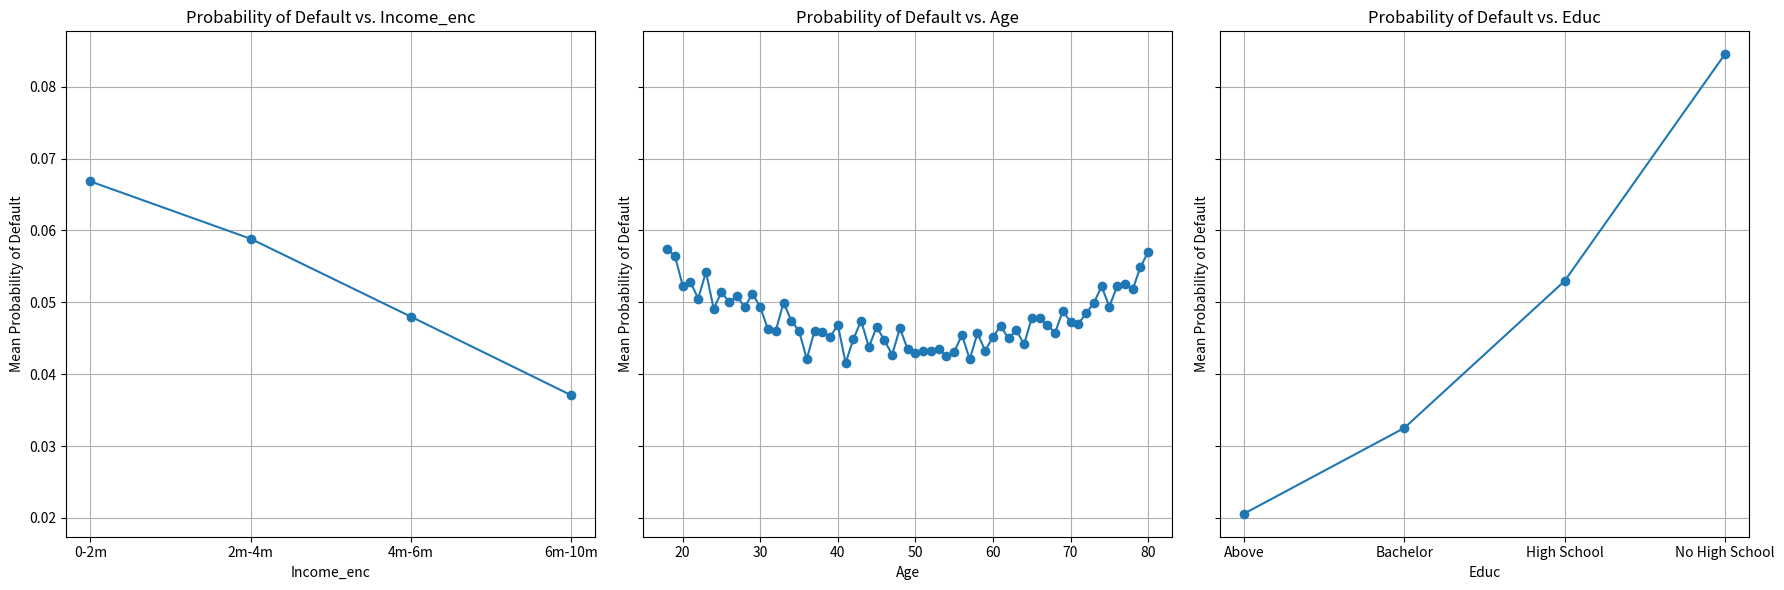

Recreate this plot in Python.
import numpy as np
import pandas as pd
import matplotlib.pyplot as plt

np.random.seed(0)
n_obs = int(1e6)    # 1 million obs

income = np.random.uniform(1, 10, size=n_obs) # 500k - 10 mio MNT
age = np.random.randint(18, 81, size=n_obs)  
educ_mapping = {'No High School': 1,'High School': 2,'Bachelor': 3,'Above': 4}   
educ = np.random.choice(list(educ_mapping.keys()), size=n_obs) # education from above mapping

df = pd.DataFrame({
    'income': income,
    'age': age,
    'educ': educ})

# Apply ordinal encoding to convert educ to a continuous variable
df['educ_enc'] = df['educ'].map(educ_mapping)
income_bins = [0, 2, 4, 6, 10]  # Define income ranges
income_labels = ['0-2m', '2m-4m', '4m-6m', '6m-10m']  # Define labels for each income range
df['income_enc'] = pd.cut(df['income'], bins=income_bins, labels=income_labels, right=False)

# simulate default probabilities
logit = -2 -1 * (-((df['age'] - 50) / (80 - 18))**2) - 1 * (df['income'] / 10-0.05) - 0.5* (df['educ_enc']-1)
df['pd_sim'] = 1 / (1 + np.exp(-logit))
df['default'] = np.random.binomial(n=1, p=df['pd_sim'])

mean_pd = df.groupby(['income_enc', 'educ', 'age'])['default'].mean().reset_index()


# Plot
attributes = ['income_enc', 'age', 'educ']
fig, axes = plt.subplots(1, len(attributes), figsize=(18, 6), sharey=True)
for ax, attribute in zip(axes, attributes):
    mean_probs_attr = df.groupby(attribute)['default'].mean()
    ax.plot(mean_probs_attr.index, mean_probs_attr.values, marker='o')
    ax.set_title(f'Probability of Default vs. {attribute.capitalize()}')
    ax.set_xlabel(attribute.capitalize())
    ax.set_ylabel('Mean Probability of Default')
    ax.grid(True)
plt.tight_layout()
plt.show()

df[['income','age','educ','default']].to_csv('data\data.csv',index=False)